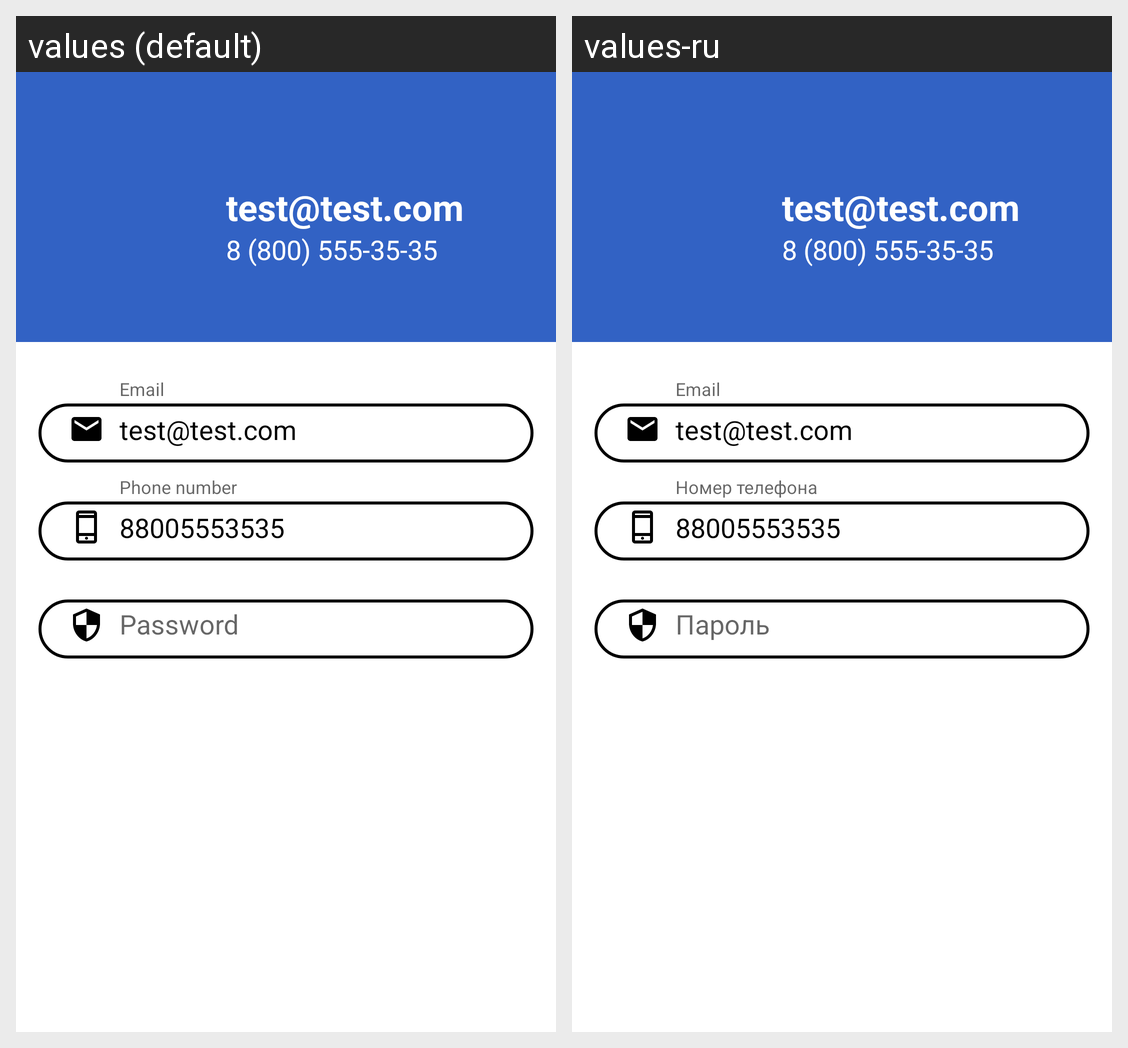

The Android screen above is rendered under two locales of the same app. Produce the string resources it draws, with the default and per-locale values.
Android screen res/layout/fragment_profile.xml rendered under 2 locales, left to right: values (default), values-ru. Device: Nexus 5 (rendered at 1080×1920; each locale shown at half size, 540×960, under a caption strip naming it); theme AppTheme.
Strings drawn on this screen, with the default value and each locale's value (text and hints the layout hard-codes, and strings that could not be matched under every locale, appear in the picture but are not listed):

profile_email_hint
  values: Email
  values-ru: Email

profile_phone_hint
  values: Phone number
  values-ru: Номер телефона

profile_password_hint
  values: Password
  values-ru: Пароль
